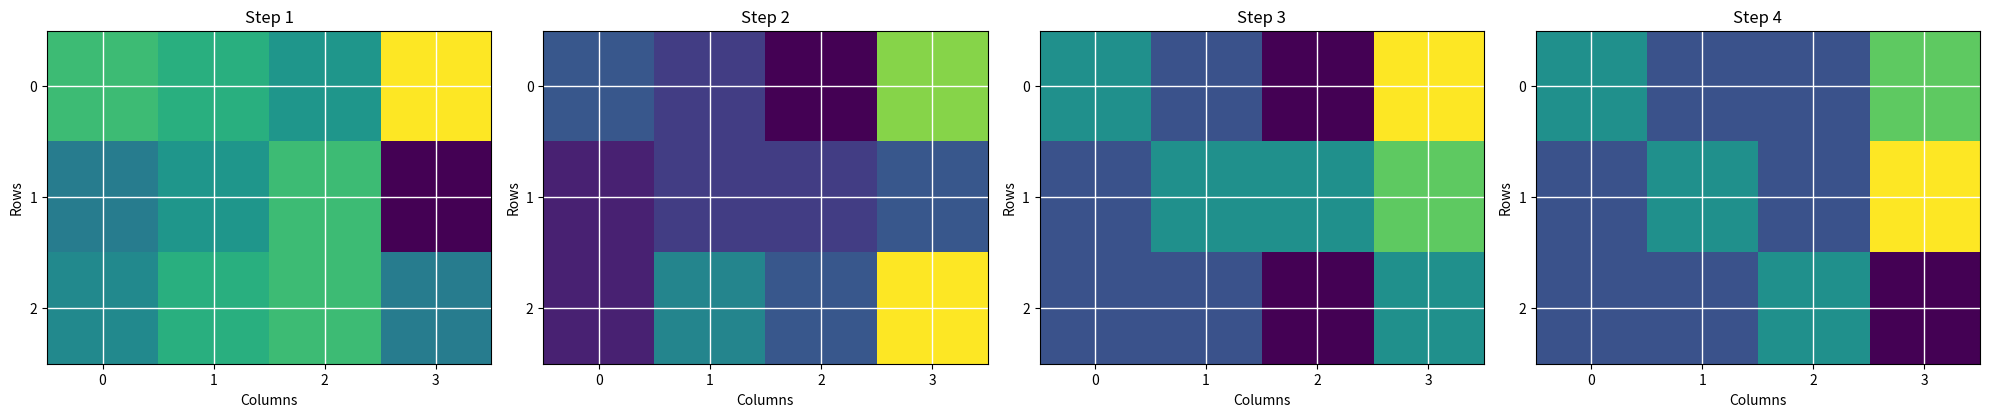

This chart was generated by the following Python code:
import numpy as np
import matplotlib.pyplot as plt


def gauss_jordan_elimination_visualization(A, b):
    """
    Solve system of linear equations Ax = b using Gauss-Jordan elimination with visualization.

    Parameters:
        A (ndarray): Coefficient matrix of shape (n, n).
        b (ndarray): Dependent variable vector of shape (n,).

    Returns:
        x (ndarray): Solution vector of shape (n,).
    """
    n = len(b)
    # Convert all elements to float for consistent dtype
    A = A.astype(float)
    b = b.astype(float)
    # Augmented matrix
    aug_matrix = np.hstack((A, b.reshape(n, 1)))

    # List to store augmented matrices for visualization
    augmented_matrices = [aug_matrix.copy()]

    # Gauss-Jordan Elimination
    for pivot_row in range(n):
        # Divide the pivot row by the pivot element
        pivot_element = aug_matrix[pivot_row][pivot_row]
        aug_matrix[pivot_row] /= pivot_element
        # Eliminate non-zero elements above and below the pivot
        for row in range(n):
            if row != pivot_row:
                factor = aug_matrix[row][pivot_row]
                aug_matrix[row] -= factor * aug_matrix[pivot_row]
        augmented_matrices.append(aug_matrix.copy())

    # Extract the solution vector
    x = aug_matrix[:, -1]

    return x, augmented_matrices


# Example
A = np.array([[2, 1, -1],
              [-3, -1, 2],
              [-2, 1, 2]])
b = np.array([8, -11, -3])

solution, augmented_matrices = gauss_jordan_elimination_visualization(A, b)
print("Solution:", solution)

# Plotting augmented matrices
fig, axes = plt.subplots(1, len(augmented_matrices), figsize=(len(augmented_matrices) * 5, 5))
for i, augmented_matrix in enumerate(augmented_matrices):
    ax = axes[i]
    ax.imshow(augmented_matrix, cmap='viridis')
    ax.set_title(f"Step {i + 1}")
    ax.set_xlabel('Columns')
    ax.set_ylabel('Rows')
    ax.set_xticks(np.arange(len(augmented_matrix[0])))
    ax.set_yticks(np.arange(len(augmented_matrix)))
    ax.grid(color='w', linestyle='-', linewidth=1)
plt.tight_layout()
plt.show()